Labelled photos from "SinusData", an image-classification folder in RabeiAultra/SDCML. The possible labels are: healthy, unhealthy.

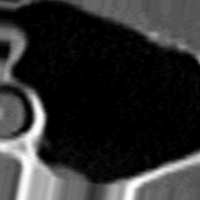
Label: healthy

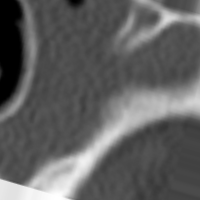
Label: unhealthy

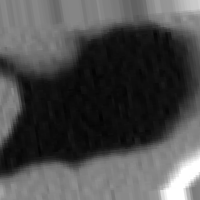
Label: unhealthy

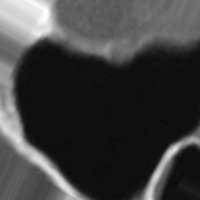
Label: healthy

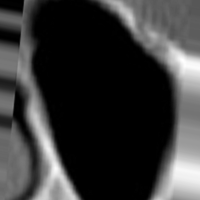
Label: healthy

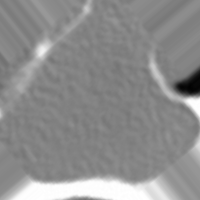
Label: unhealthy
